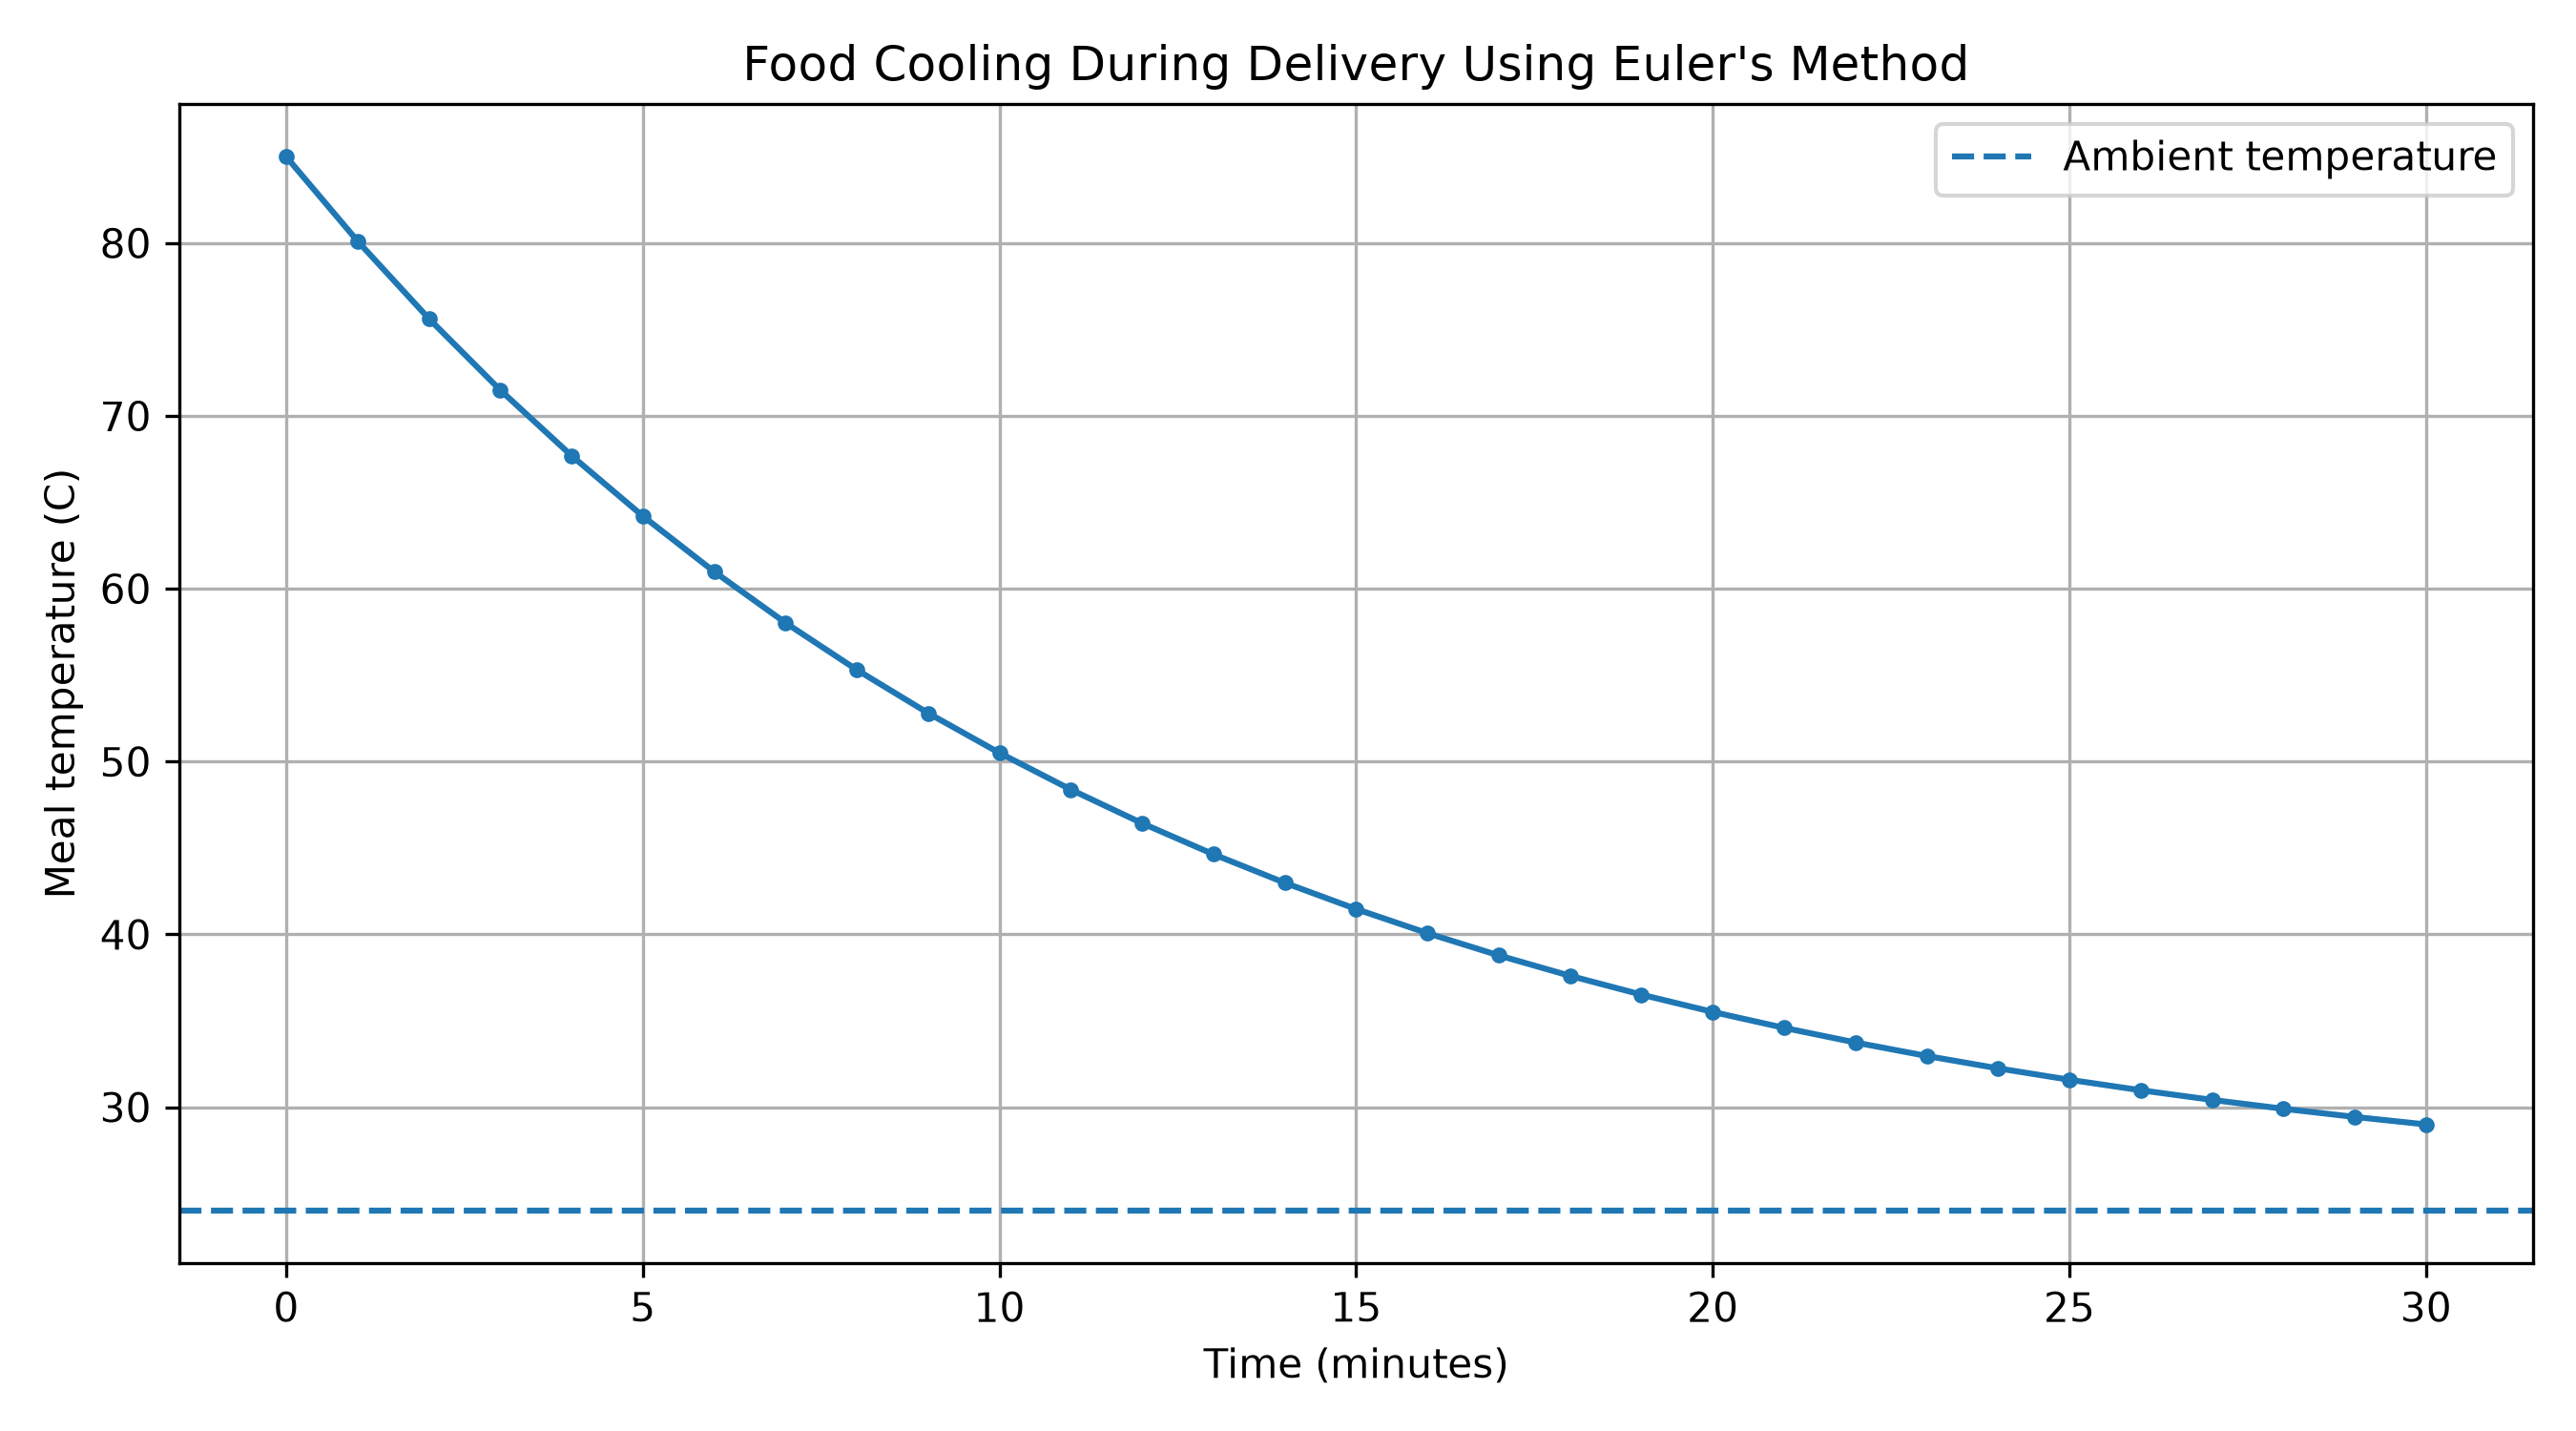

This chart was generated by the following Python code:

import numpy as np
import matplotlib.pyplot as plt

# Hot meal cooling inside a delivery container
ambient_temperature = 24.0
initial_temperature = 85.0
cooling_rate = 0.08
step_size = 1.0
total_time = 30.0

time = np.arange(0, total_time + step_size, step_size)
temperature = np.zeros(len(time))
temperature[0] = initial_temperature

# Euler's method
for i in range(len(time) - 1):
    rate_of_change = -cooling_rate * (
        temperature[i] - ambient_temperature
    )
    temperature[i + 1] = (
        temperature[i] + step_size * rate_of_change
    )

print("Food Cooling During Delivery")
print(f"Initial temperature: {temperature[0]:.2f} C")
print(
    f"Temperature after {total_time:.0f} minutes: "
    f"{temperature[-1]:.2f} C"
)

for t, temp in zip(time, temperature):
    if t % 5 == 0:
        print(f"Time={t:.0f} min, Temperature={temp:.2f} C")

plt.figure(figsize=(9, 5))
plt.plot(time, temperature, marker="o", markersize=3)
plt.axhline(
    ambient_temperature,
    linestyle="--",
    label="Ambient temperature"
)
plt.xlabel("Time (minutes)")
plt.ylabel("Meal temperature (C)")
plt.title("Food Cooling During Delivery Using Euler's Method")
plt.legend()
plt.grid(True)
plt.tight_layout()
plt.savefig("Task_17_real_world_adaptation.png", dpi=300)
print("Graph saved as Task_17_real_world_adaptation.png")
